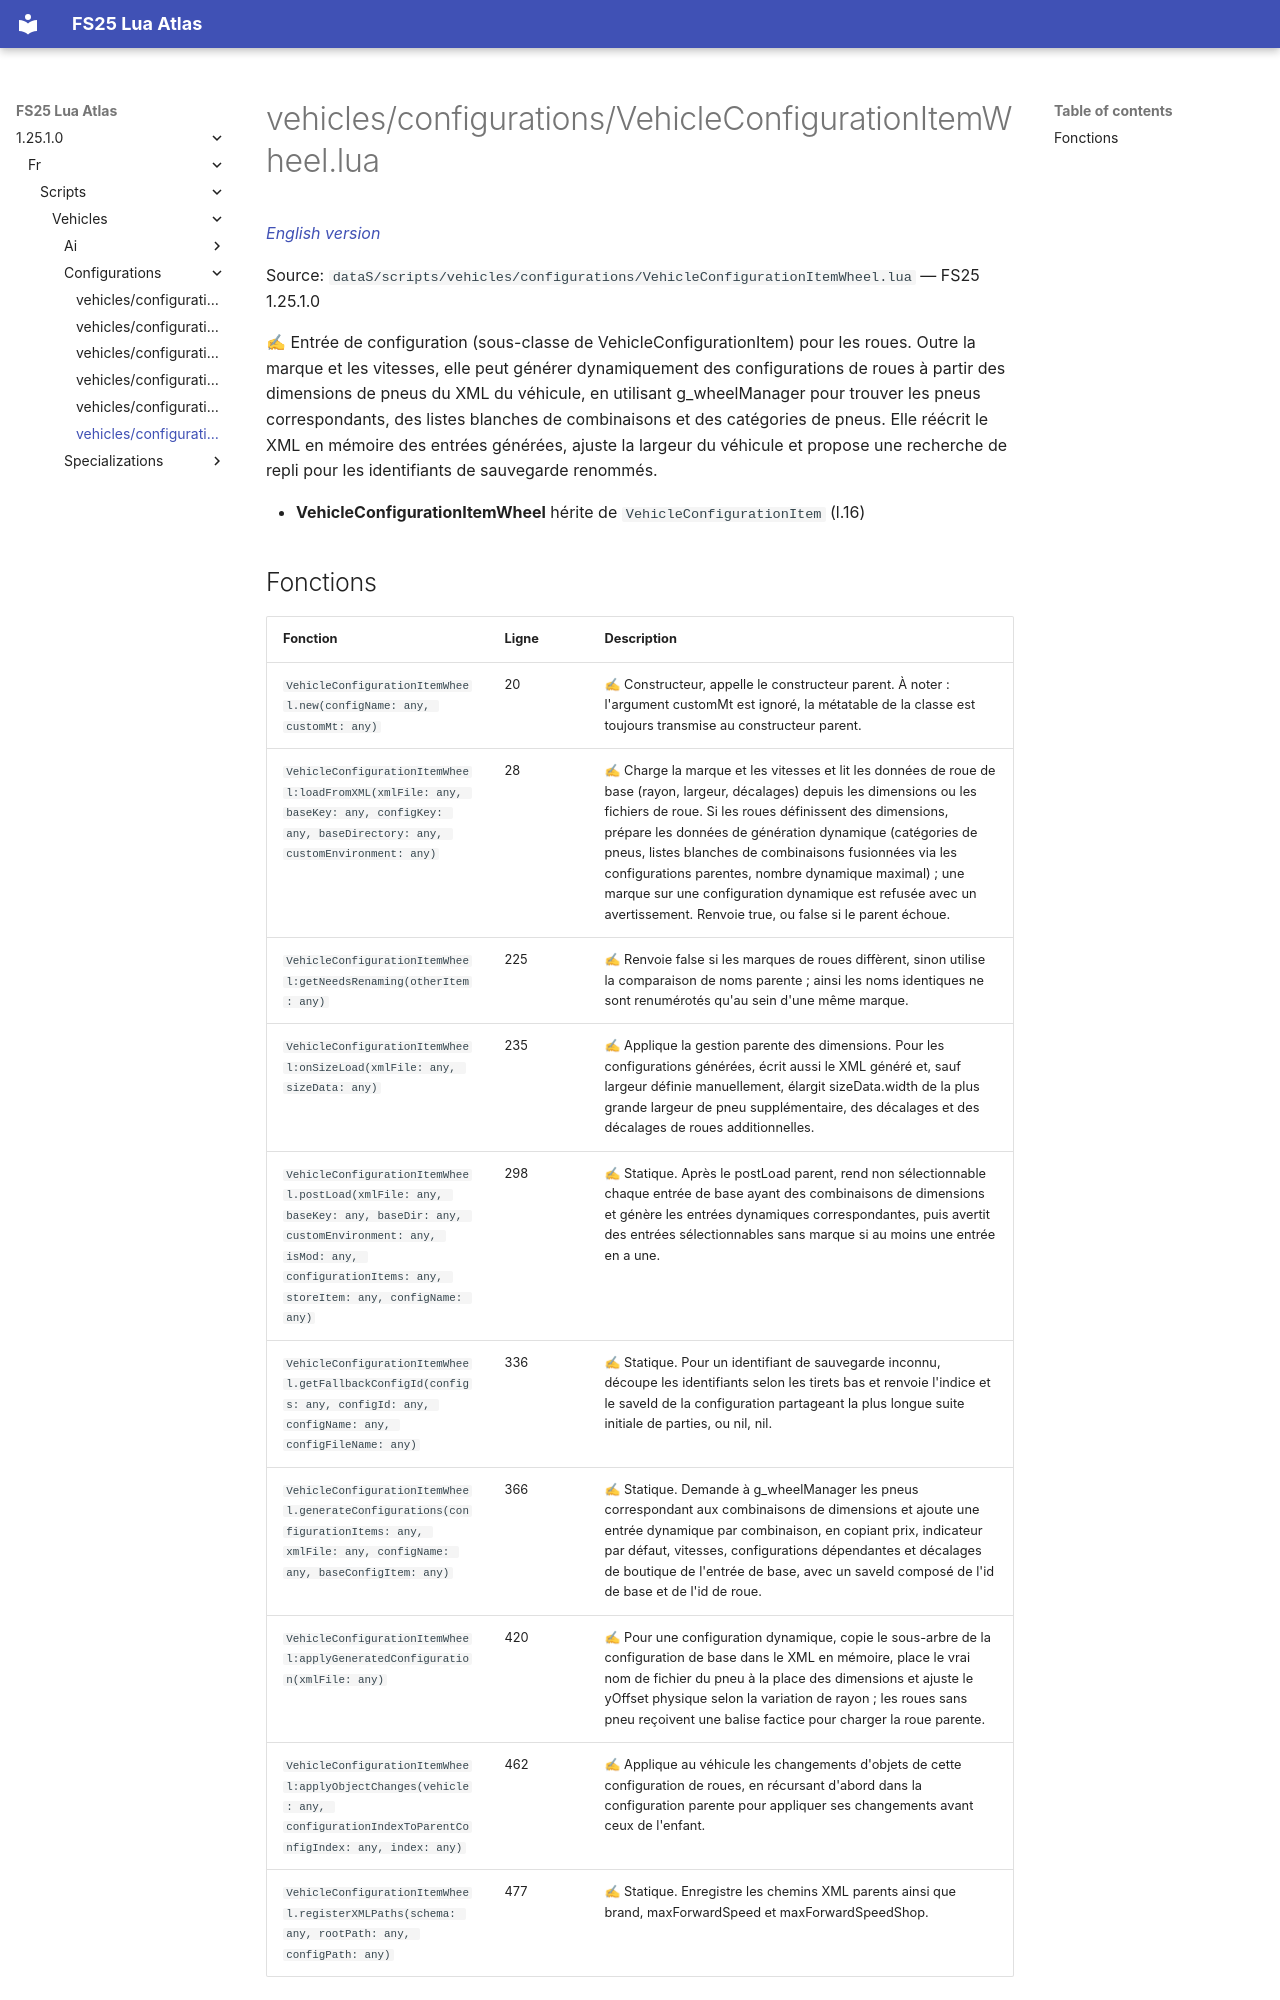

repository: Tim0219800/fs25-lua-atlas · page: 1.25.1.0/fr/scripts/vehicles/configurations/VehicleConfigurationItemWheel.html · generator: mkdocs

# vehicles/configurations/VehicleConfigurationItemWheel.lua

*[English version](../../../../scripts/vehicles/configurations/VehicleConfigurationItemWheel.md)*

Source: `dataS/scripts/vehicles/configurations/VehicleConfigurationItemWheel.lua` — FS25 1.25.1.0

✍ Entrée de configuration (sous-classe de VehicleConfigurationItem) pour les roues. Outre la marque et les vitesses, elle peut générer dynamiquement des configurations de roues à partir des dimensions de pneus du XML du véhicule, en utilisant g_wheelManager pour trouver les pneus correspondants, des listes blanches de combinaisons et des catégories de pneus. Elle réécrit le XML en mémoire des entrées générées, ajuste la largeur du véhicule et propose une recherche de repli pour les identifiants de sauvegarde renommés.

- **VehicleConfigurationItemWheel** hérite de `VehicleConfigurationItem` (l.16)
